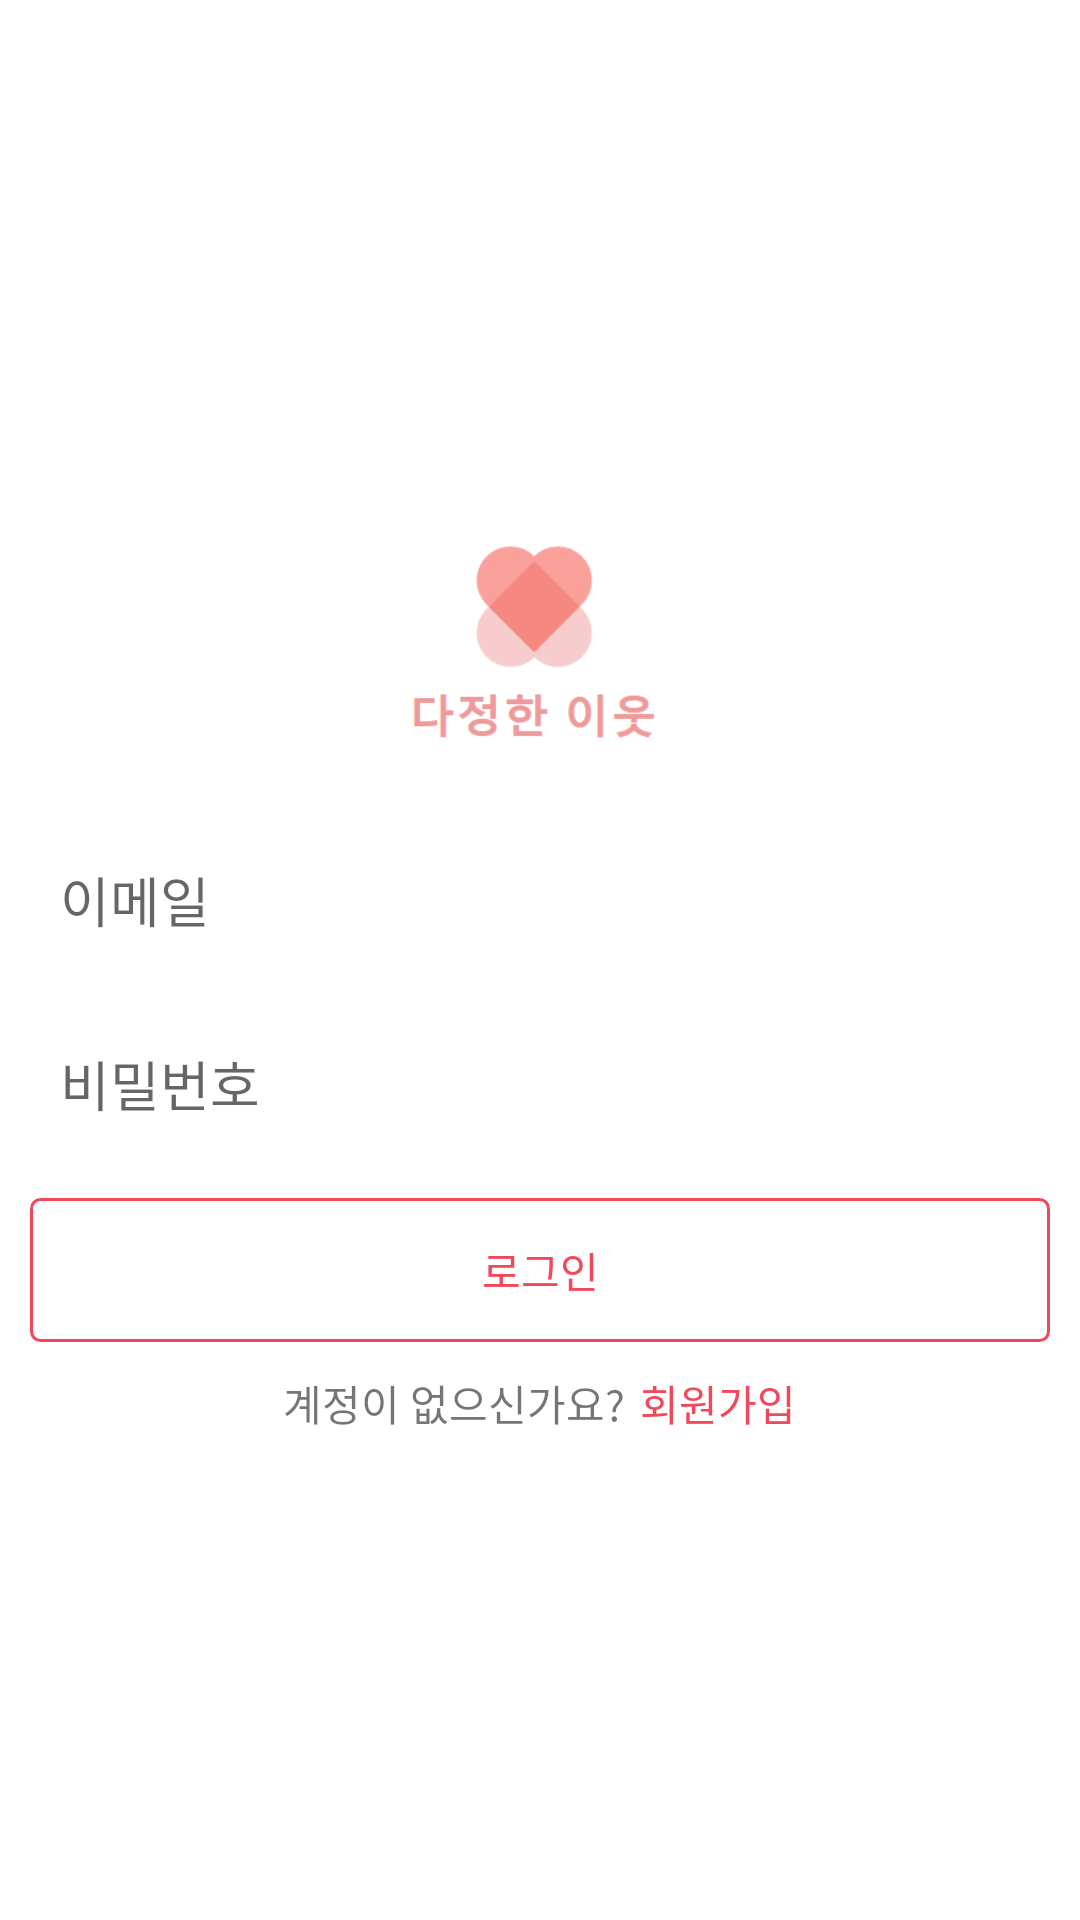

Android layout source for this screen:
<!-- AndroidManifest.xml: application theme Theme.GPS_Project -->
<!-- res/layout/activity_login.xml -->
<?xml version="1.0" encoding="utf-8"?>
<LinearLayout xmlns:android="http://schemas.android.com/apk/res/android"
    xmlns:app="http://schemas.android.com/apk/res-auto"
    xmlns:tools="http://schemas.android.com/tools"
    android:layout_width="match_parent"
    android:layout_height="match_parent"
    android:gravity="center"
    android:orientation="vertical"
    android:padding="10dp"
    tools:context=".LoginActivity">

    <ImageView
        android:layout_width="wrap_content"
        android:layout_height="100dp"
        android:src="@drawable/logo" />

    <EditText
        android:id="@+id/email"
        android:layout_width="match_parent"
        android:layout_height="wrap_content"
        android:layout_marginTop="15dp"
        android:background="@drawable/edittext_background"
        android:hint="이메일"
        android:inputType="textEmailAddress"
        android:padding="10dp" />

    <EditText
        android:id="@+id/password"
        android:layout_width="match_parent"
        android:layout_height="wrap_content"
        android:layout_marginTop="15dp"
        android:background="@drawable/edittext_background"
        android:hint="비밀번호"
        android:inputType="textPassword"
        android:padding="10dp" />

    <android.widget.Button
        android:id="@+id/login"
        android:layout_width="match_parent"
        android:layout_height="wrap_content"
        android:layout_marginTop="15dp"
        android:background="@drawable/button_background"
        android:text="로그인"
        android:textColor="@color/pastel_red" />

    <LinearLayout
        android:layout_width="wrap_content"
        android:layout_height="wrap_content"
        android:layout_gravity="center"
        android:orientation="horizontal">

        <TextView
            android:layout_width="wrap_content"
            android:layout_height="wrap_content"
            android:layout_marginTop="10dp"
            android:layout_marginRight="5dp"
            android:text="계정이 없으신가요?" />

        <TextView
            android:id="@+id/txt_signup"
            android:layout_width="wrap_content"
            android:layout_height="wrap_content"
            android:layout_marginTop="10dp"
            android:text="회원가입"
            android:textColor="@color/pastel_red" />

    </LinearLayout>

</LinearLayout>
<!-- resources referenced by this layout -->
<resources>
  <color name="pastel_red">#F1485B</color>
  <!-- drawable button_background (drawable) -->
  <?xml version="1.0" encoding="utf-8"?>
  <shape xmlns:android="http://schemas.android.com/apk/res/android"
      android:shape="rectangle">
  
      <corners android:radius="3dp" />
      <stroke
          android:width="1dp"
          android:color="@color/pastel_red" />
  
  </shape>
  <!-- drawable logo: png bitmap (drawable, 4437 bytes) -->
  <style name="Theme.GPS_Project" parent="Theme.MaterialComponents.DayNight.NoActionBar">
          
          <item name="colorPrimary">@color/pastel_red</item>
          <item name="colorPrimaryVariant">@color/black</item>
          <item name="colorOnPrimary">@color/white_smoke</item>
          
          <item name="colorSecondary">@color/pastel_red</item>
          <item name="colorSecondaryVariant">@color/white_smoke</item>
          <item name="colorOnSecondary">@color/white_smoke</item>
          
          <item name="android:statusBarColor" tools:targetApi="l">?attr/colorPrimaryVariant</item>
          
      </style>
  <color name="black">#FF000000</color>
  <color name="white_smoke">#F0F0EB</color>
</resources>
